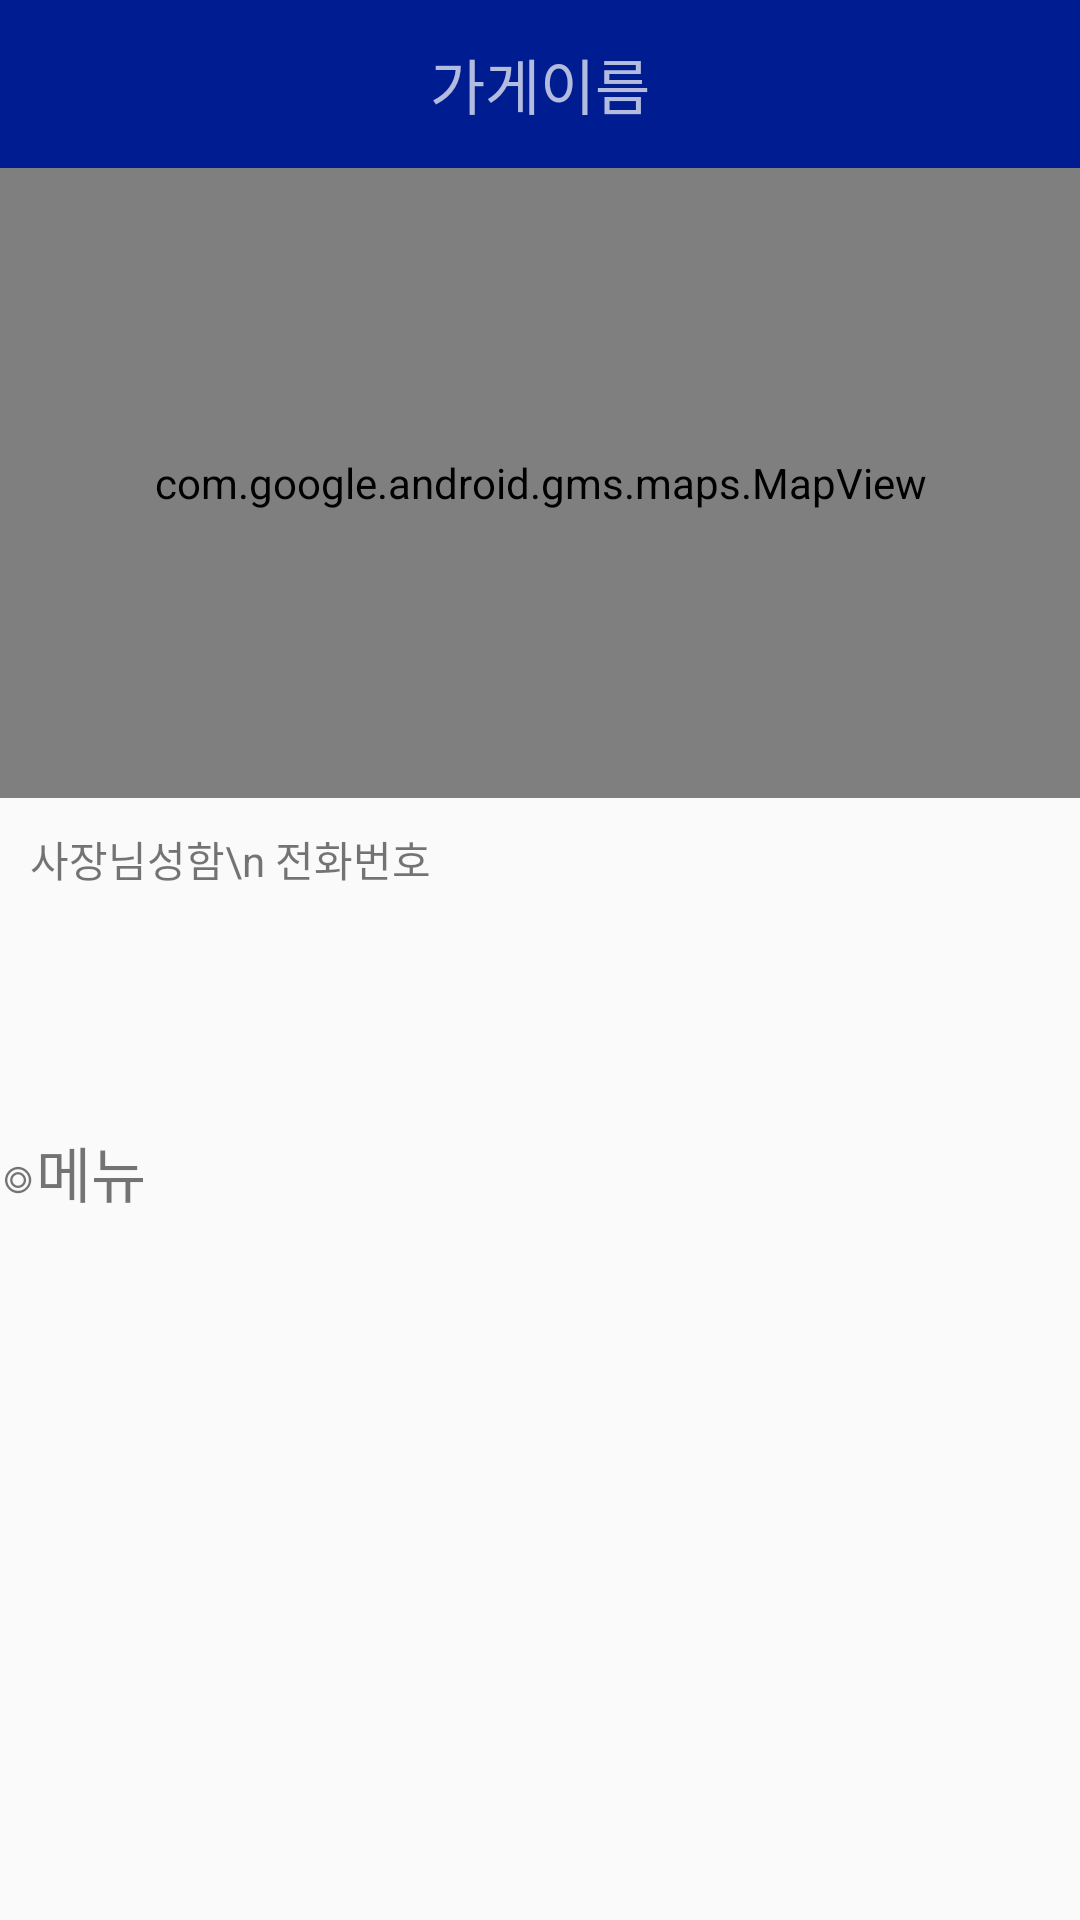

This screen was rendered from an Android layout file. Write that file and the resources it references.
<!-- AndroidManifest.xml: application theme AppTheme -->
<!-- res/layout/activity_main.xml -->
<?xml version="1.0" encoding="utf-8"?>
<ScrollView
    xmlns:android="http://schemas.android.com/apk/res/android"
    xmlns:app="http://schemas.android.com/apk/res-auto"
    xmlns:tools="http://schemas.android.com/tools"
    android:id="@+id/Scrollbiew1"
    android:layout_width="match_parent"
    android:layout_height="match_parent">
    <LinearLayout
        android:orientation="vertical" android:layout_width="match_parent"
        android:layout_height="match_parent">

         <androidx.appcompat.widget.Toolbar
             android:id="@+id/m_toolbar"
            android:layout_width="match_parent"
            android:layout_height="wrap_content"
            android:background="@color/colorPrimary"
            android:minHeight="?attr/actionBarSize"
            android:theme="?attr/actionBarTheme">

            <TextView
                android:layout_width="wrap_content"
                android:layout_height="wrap_content"
                android:layout_gravity="center"
                android:textSize="20sp"
                android:text="가게이름">

            </TextView>
        </androidx.appcompat.widget.Toolbar>

        <com.google.android.gms.maps.MapView
            android:id="@+id/mapView"
            android:layout_width="match_parent"
            android:layout_height="210dp"
            />

        <LinearLayout
            android:layout_width="match_parent"
            android:layout_height="110dp"
            android:orientation="vertical">

            <TextView
                android:id="@+id/textView"
                android:layout_width="match_parent"
                android:layout_height="90dp"
                android:background="@drawable/border"
                android:text="사장님성함\n 전화번호"
                android:layout_margin="10dp"/>

        </LinearLayout>
        <TextView
            android:id="@+id/textView3"
            android:layout_width="match_parent"
            android:layout_height="match_parent"
            android:layout_marginleft="10dp"
            android:background="@drawable/border"
            android:text="◎메뉴"
            android:textSize="20sp" />

        <LinearLayout
            android:layout_width="match_parent"
            android:layout_height="match_parent"
            android:orientation="horizontal"
            >

            <ListView
                android:layout_width="match_parent"
                android:layout_height="match_parent"
                android:id="@+id/listView"/>
        </LinearLayout>

    </LinearLayout>
</ScrollView>
<!-- resources referenced by this layout -->
<resources>
  <color name="colorPrimary">#001C91</color>
  <style name="AppTheme" parent="Theme.AppCompat.Light.DarkActionBar">
          
          <color name="colorPrimary">#001C91</color>
          <color name="colorPrimaryDark">#011775</color>
          <item name="colorAccent">@color/colorAccent</item>
          <item name="windowActionBar">false</item>
          <time name="windowNoTitle">true</time>
      </style>
  <color name="colorAccent">#03DAC5</color>
</resources>
